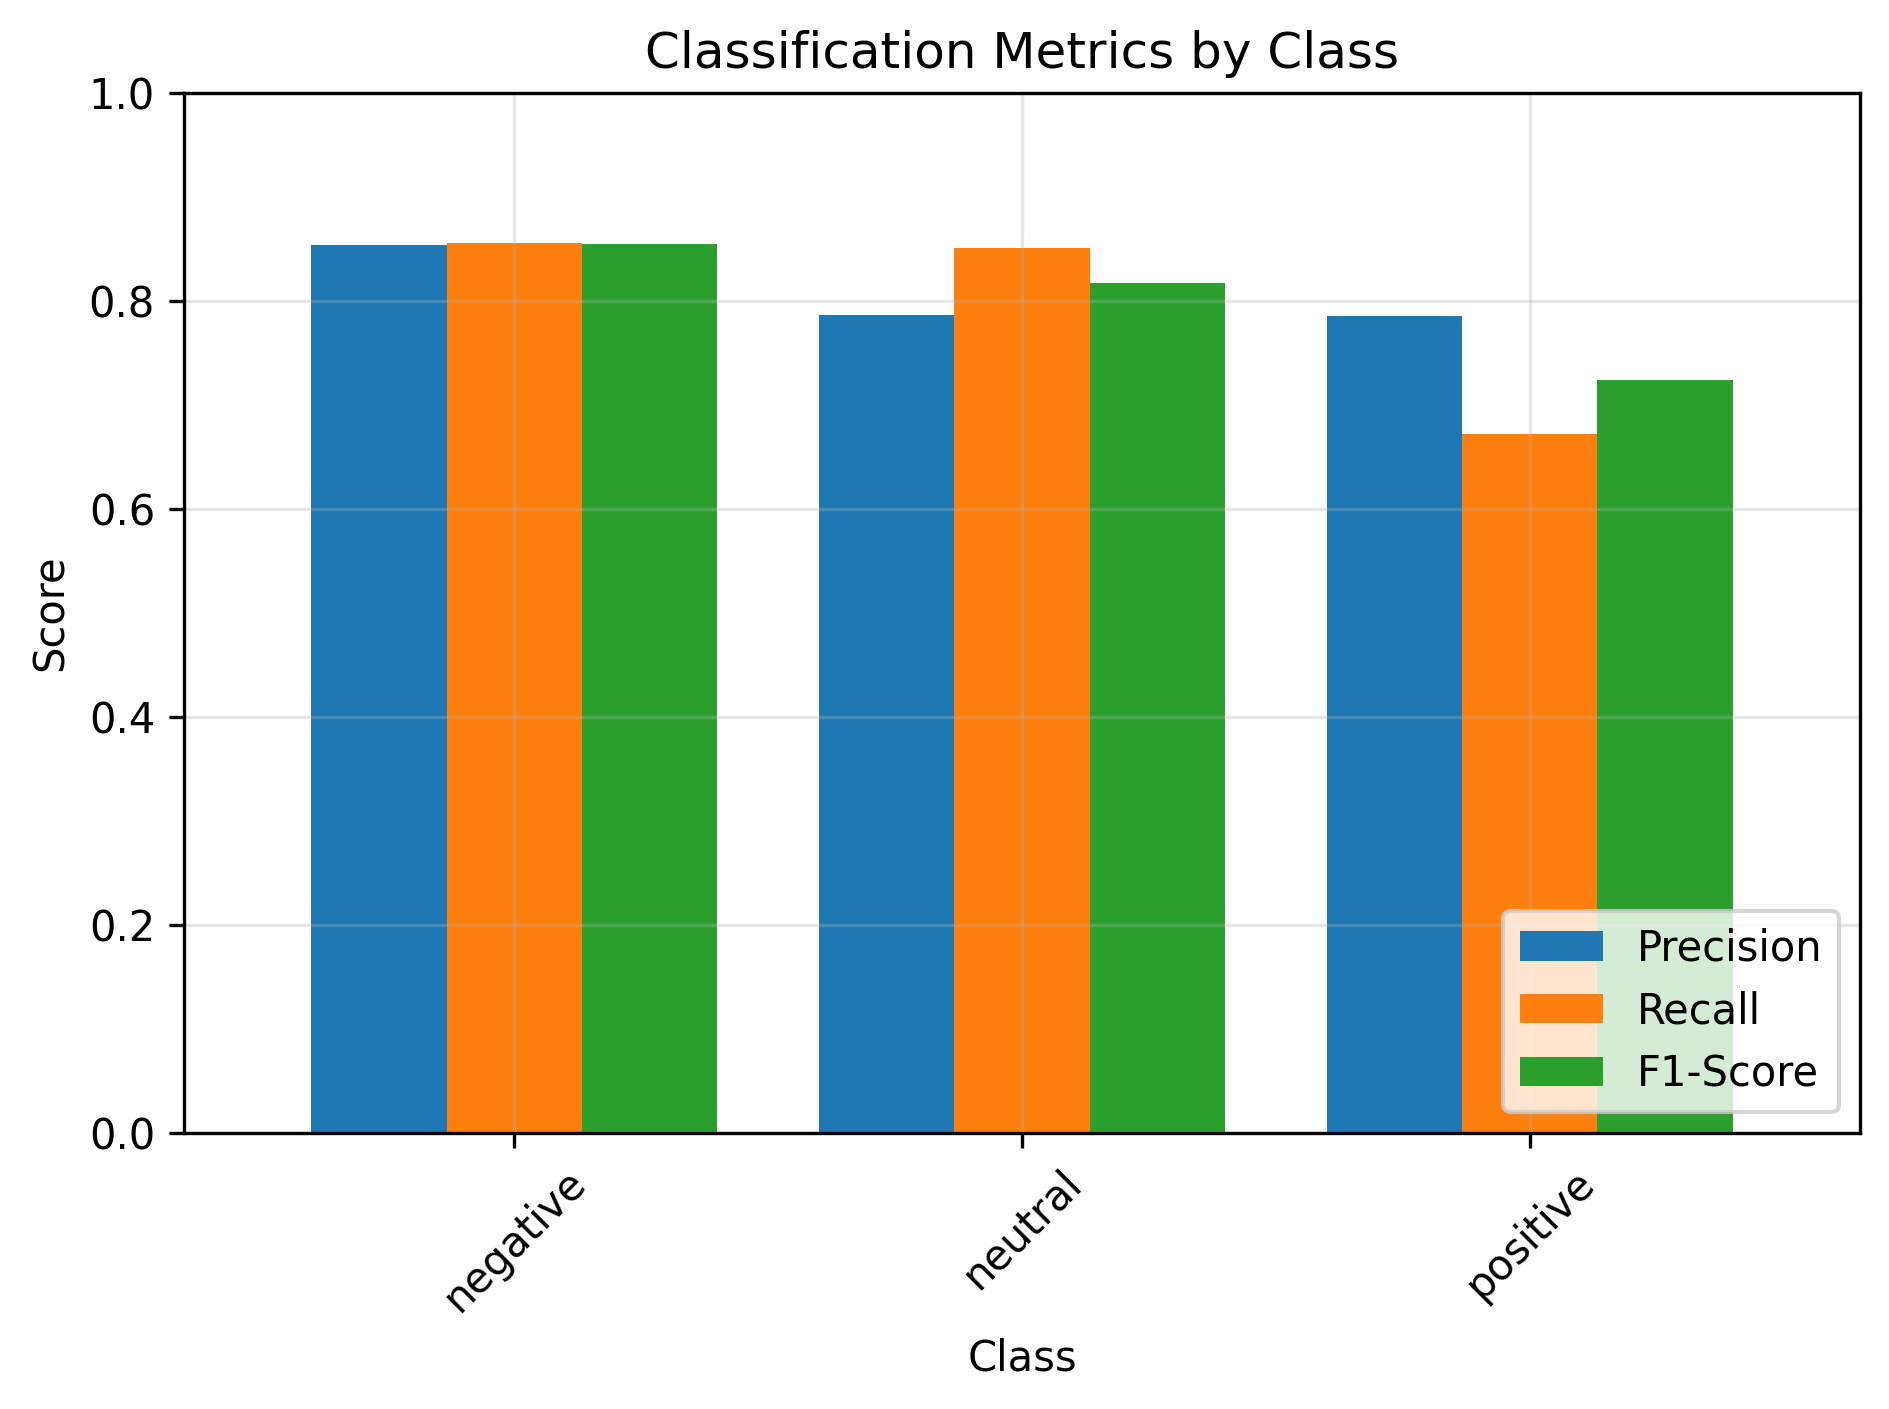

The table this chart was drawn from, first rows:
, Precision, Recall, F1-Score
negative, 0.8535, 0.8555, 0.8545
neutral, 0.7866, 0.8505, 0.8173
positive, 0.7857, 0.6718, 0.7243
